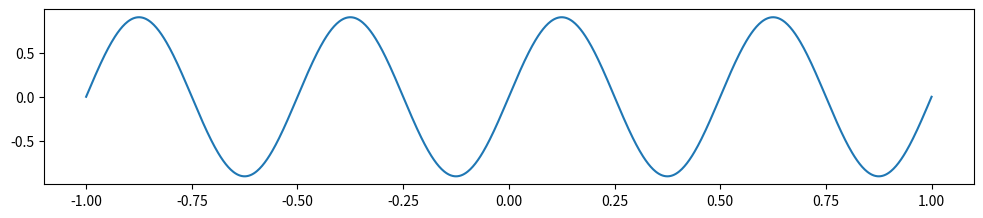

Recreate this plot in Python.
import numpy as np
import matplotlib.pyplot as plt

def a():
    R=np.random.rand(5,5)
    A=np.zeros(R.shape)
    B=np.zeros(R.shape)
    C=np.zeros(R.shape)

    idx=R<0.25
    A[idx]=1 # <-
    B[idx]+=0.25 # <-
    C[idx]=2*R[idx]-0.25 # <-
    C[np.logical_not(idx)]=4*R[np.logical_not(idx)]-0.5 # <-
    print(R)
    print(A)
    print(B)
    print(C)

def A_law_encode(data):
    A = 87.6
    indexes = np.abs(data) < 1/A
    denominator = 1 + np.log(A)
    data[indexes] = np.sign(data[indexes]) * (A * np.abs(data[indexes]) / denominator)
    data[~indexes] = np.sign(data[~indexes]) * (1 + np.log(A * np.abs(data[~indexes])) / denominator)

    return data

def A_law_decode(encoded):
    A = 87.6
    indexes = np.abs(encoded) < 1/(1 + np.log(A))
    encoded[indexes] = np.sign(encoded[indexes]) * (np.abs(encoded[indexes]) * (1 + np.log(A)) / A)
    encoded[~indexes] = np.sign(encoded[~indexes]) * (np.exp(np.abs(encoded[~indexes]) * (1 + np.log(A)) - 1) / A)

    return encoded

def mu_law_encode(data):
    mu = 255
    indexes = -1 <= data <= 1
    data[indexes] = np.log(1 + mu * np.abs(data[indexes])) / (np.log(1 + mu))

    return data

def mu_law_decode(encoded):
    mu = 255
    indexes = -1 <= encoded <= 1
    encoded[indexes] = np.sign(encoded[indexes]) * (1 / mu) * ((1 + mu) ** np.abs(encoded[indexes]) -1)

    return encoded

def DPCM_encode(data, bit):
    y = np.zeros(x.shape)
    e = 0
    for i in range(0, x.shape[0]):
        y[i] = kwant(x[i] - e, bit)
        e += y[i]
    return y

plt.figure(figsize=(12, 5))
plt.subplot(2, 1, 1)
x=np.linspace(-1,1,1000)
y=0.9*np.sin(np.pi*x*4)
plt.plot(x, y)

# plt.subplot(2, 1, 2)
# y_encoded = A_law_encode(y)
# y_encoded = np.round((y_encoded - y_encoded.min()) / (y_encoded.max() - y_encoded.min()) * (2**8 - 1)) / (2**8 - 1) * (y_encoded.max() - y_encoded.min()) + y_encoded.min()
# plt.plot(x, y_encoded)
plt.show()


# a()